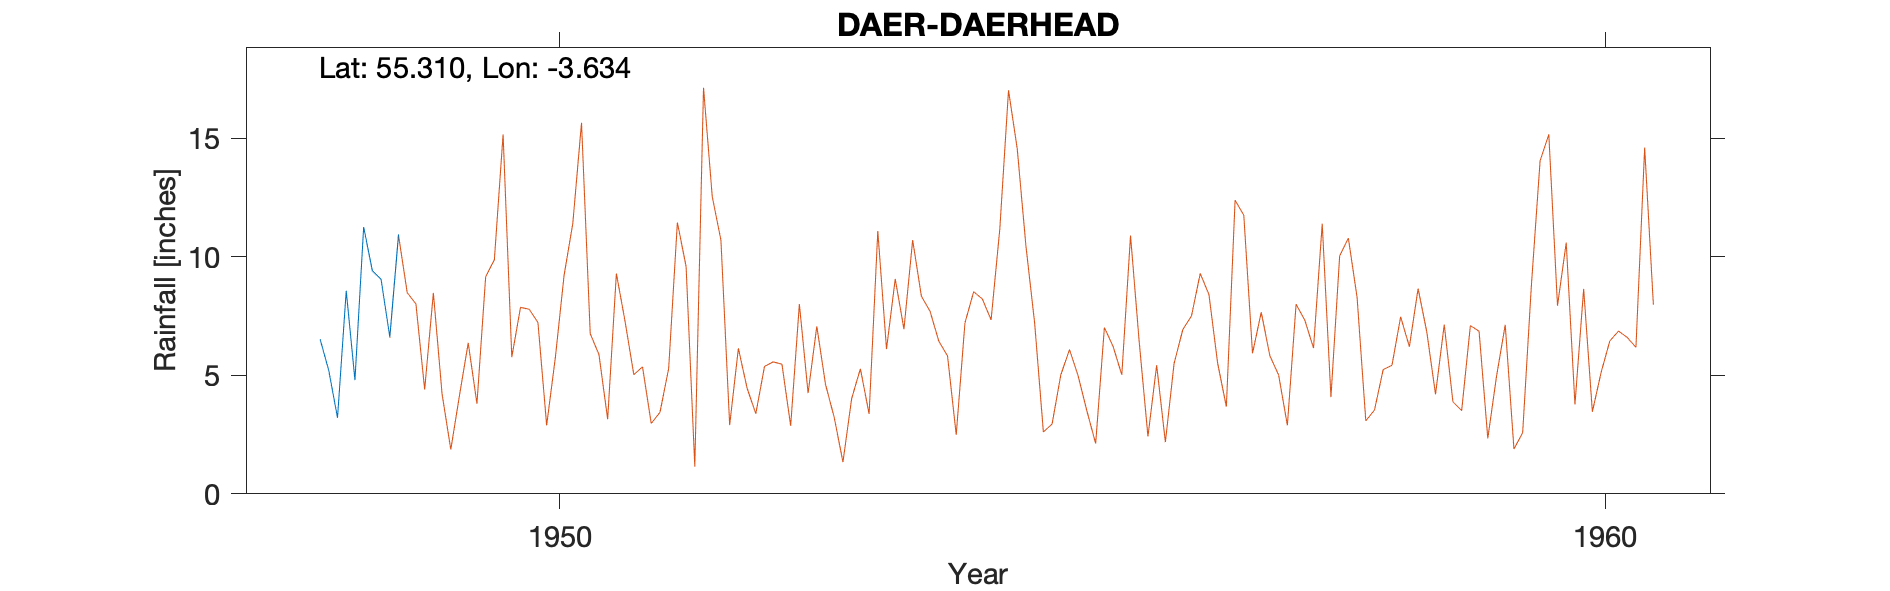

Data behind this chart, as committed beside it:
DAER (DAERHEAD), , , , , , , , , , 
Grid ref, NS964030, Long, -3.634, Lat, 55.31, Elevation, 1304, ft, , 
Station no, 5185/6, , , , , , , , , 
, 1941, 1942, 1943, 1944, 1945, 1946, 1947, 1948, 1949, 1950
January, , , , , , , , , , 
February, , , , , , , , , , 
March, , , , , , , , 6.53, , 
April, , , , , , , , 5.2, , 
May, , , , , , , , 3.21, , 
June, , , , , , , , 8.57, , 
July, , , , , , , , 4.8, , 
August, , , , , , , , 11.26, , 
September, , , , , , , , 9.41, , 
October, , , , , , , , 9.05, , 
November, , , , , , , , 6.62, , 
December, , , , , , , , 10.95, , 
Total, , , , , , , , , , 
Station no, 5185/6, , , , , , , , , 
Midas, 13515, , , , , , , , , 
Hyd Stn, 649926, , , , , , , , , 
